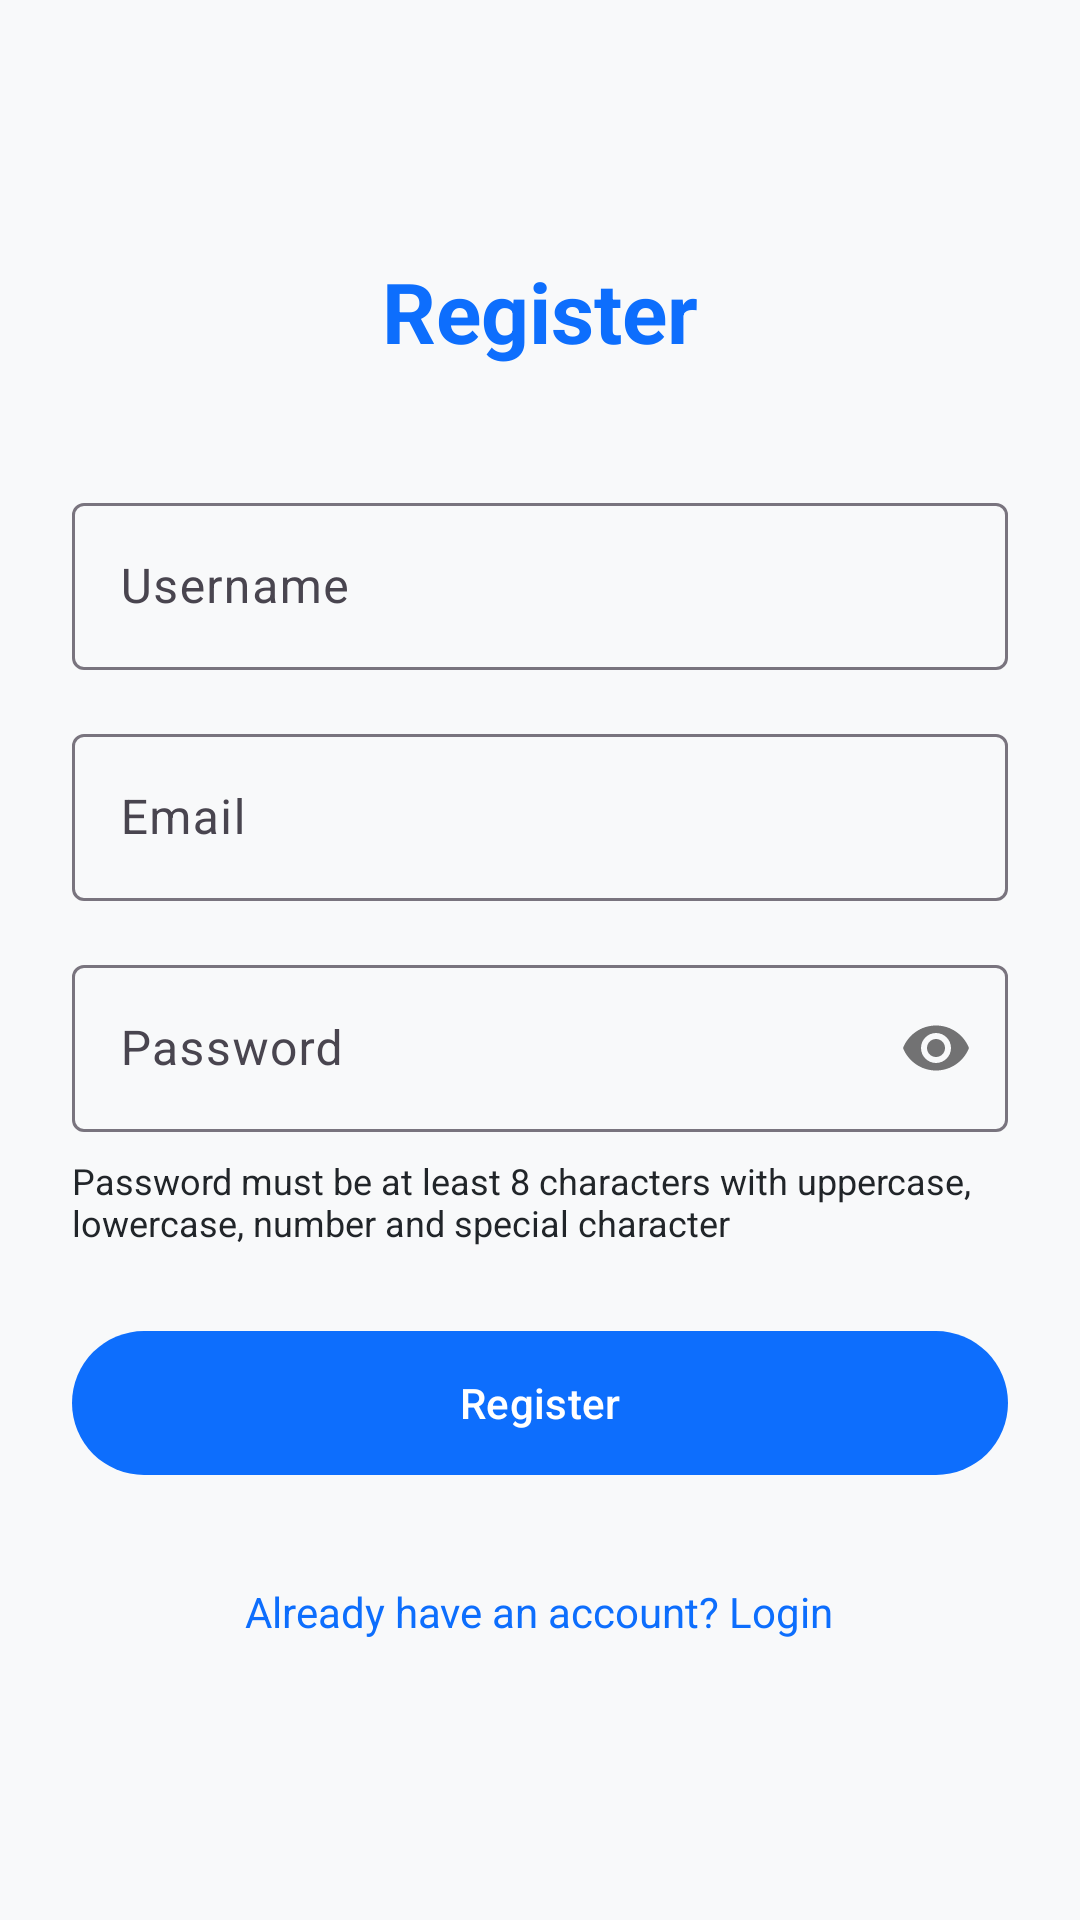

The Android layout XML behind this screen, and the referenced resources:
<!-- AndroidManifest.xml: activity theme Theme.CloudStorage -->
<!-- res/layout/activity_register.xml -->
<?xml version="1.0" encoding="utf-8"?>
<LinearLayout xmlns:android="http://schemas.android.com/apk/res/android"
    xmlns:app="http://schemas.android.com/apk/res-auto"
    android:layout_width="match_parent"
    android:layout_height="match_parent"
    android:orientation="vertical"
    android:padding="24dp"
    android:gravity="center">

    <TextView
        android:layout_width="wrap_content"
        android:layout_height="wrap_content"
        android:text="@string/register"
        android:textSize="28sp"
        android:textStyle="bold"
        android:layout_marginBottom="32dp"
        android:textColor="@color/primary" />

    <com.google.android.material.textfield.TextInputLayout
        android:layout_width="match_parent"
        android:layout_height="wrap_content"
        style="@style/Widget.CloudStorage.TextInputLayout">

        <com.google.android.material.textfield.TextInputEditText
            android:id="@+id/etUsername"
            android:layout_width="match_parent"
            android:layout_height="wrap_content"
            android:hint="@string/username"
            android:inputType="text" />
    </com.google.android.material.textfield.TextInputLayout>

    <com.google.android.material.textfield.TextInputLayout
        android:layout_width="match_parent"
        android:layout_height="wrap_content"
        style="@style/Widget.CloudStorage.TextInputLayout">

        <com.google.android.material.textfield.TextInputEditText
            android:id="@+id/etEmail"
            android:layout_width="match_parent"
            android:layout_height="wrap_content"
            android:hint="@string/email"
            android:inputType="textEmailAddress" />
    </com.google.android.material.textfield.TextInputLayout>

    <com.google.android.material.textfield.TextInputLayout
        android:layout_width="match_parent"
        android:layout_height="wrap_content"
        style="@style/Widget.CloudStorage.TextInputLayout"
        app:passwordToggleEnabled="true">

        <com.google.android.material.textfield.TextInputEditText
            android:id="@+id/etPassword"
            android:layout_width="match_parent"
            android:layout_height="wrap_content"
            android:hint="@string/password"
            android:inputType="textPassword" />
    </com.google.android.material.textfield.TextInputLayout>

    <TextView
        android:layout_width="match_parent"
        android:layout_height="wrap_content"
        android:text="@string/password_requirements"
        android:textSize="12sp"
        android:textColor="@color/on_background"
        android:layout_marginBottom="16dp" />

    <com.google.android.material.button.MaterialButton
        android:id="@+id/btnRegister"
        android:layout_width="match_parent"
        android:layout_height="56dp"
        android:text="@string/register"
        style="@style/Widget.CloudStorage.Button" />

    <TextView
        android:id="@+id/tvLogin"
        android:layout_width="wrap_content"
        android:layout_height="wrap_content"
        android:text="@string/already_have_account"
        android:textColor="@color/primary"
        android:layout_marginTop="16dp"
        android:clickable="true"
        android:focusable="true"
        android:padding="8dp" />

    <ProgressBar
        android:id="@+id/progressBar"
        android:layout_width="wrap_content"
        android:layout_height="wrap_content"
        android:layout_marginTop="16dp"
        android:visibility="gone" />

</LinearLayout>
<!-- resources referenced by this layout -->
<resources>
  <color name="on_background">#FF212529</color>
  <color name="primary">#FF0D6EFD</color>
  <string name="already_have_account">Already have an account? Login</string>
  <string name="email">Email</string>
  <string name="password">Password</string>
  <string name="password_requirements">Password must be at least 8 characters with uppercase, lowercase, number and special character</string>
  <string name="register">Register</string>
  <string name="username">Username</string>
  <style name="Widget.CloudStorage.Button" parent="Widget.Material3.Button">
          <item name="android:layout_marginTop">8dp</item>
          <item name="android:layout_marginBottom">8dp</item>
      </style>
  <style name="Widget.CloudStorage.TextInputLayout" parent="Widget.Material3.TextInputLayout.OutlinedBox">
          <item name="android:layout_marginTop">8dp</item>
          <item name="android:layout_marginBottom">8dp</item>
      </style>
  <style name="Theme.CloudStorage" parent="Theme.Material3.DayNight">
          
          <item name="colorPrimary">@color/primary</item>
          <item name="colorPrimaryVariant">@color/primary_dark</item>
          <item name="colorOnPrimary">@color/on_primary</item>
          
          <item name="colorSecondary">@color/accent</item>
          <item name="colorSecondaryVariant">@color/teal_700</item>
          <item name="colorOnSecondary">@color/black</item>
          
          <item name="android:statusBarColor">?attr/colorPrimaryVariant</item>
          
          <item name="android:windowBackground">@color/background</item>
      </style>
  <color name="primary_dark">#FF0B5ED7</color>
  <color name="on_primary">#FFFFFFFF</color>
  <color name="accent">#FF20C997</color>
  <color name="teal_700">#FF018786</color>
  <color name="black">#FF000000</color>
  <color name="background">#FFF8F9FA</color>
</resources>
